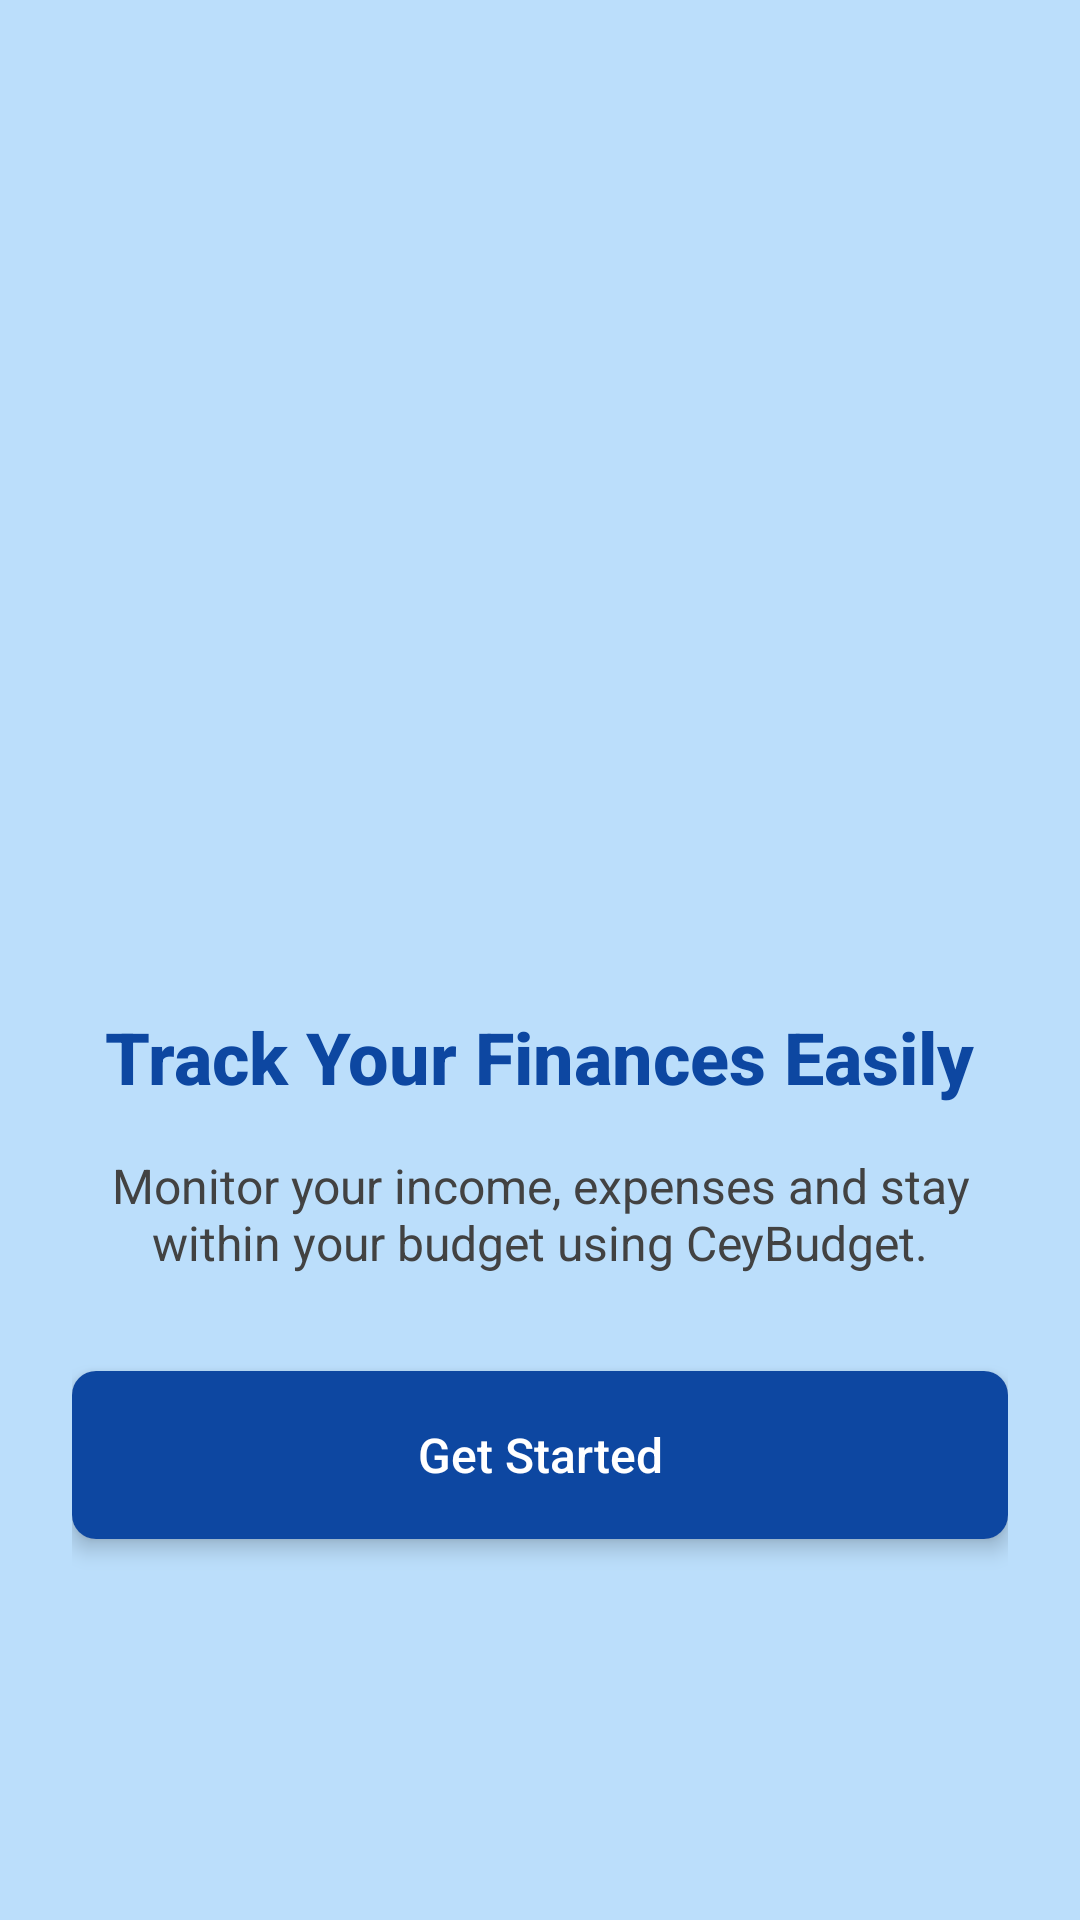

Write the Android layout XML for this screen, with the resource values it uses.
<!-- AndroidManifest.xml: application theme Theme.Lab_Exam_3_Personal_Finance_tracker -->
<!-- res/layout/activity_onboarding1.xml -->
<?xml version="1.0" encoding="utf-8"?>
<ScrollView xmlns:android="http://schemas.android.com/apk/res/android"
    xmlns:app="http://schemas.android.com/apk/res-auto"
    android:layout_width="match_parent"
    android:layout_height="match_parent"
    android:background="@color/lightBlueBackground"
    android:fillViewport="true"
    android:padding="24dp">

    <LinearLayout
        android:layout_width="match_parent"
        android:layout_height="wrap_content"
        android:orientation="vertical"
        android:gravity="center_horizontal"
        android:paddingTop="60dp">

        <ImageView
            android:id="@+id/imgOnboarding"
            android:layout_width="220dp"
            android:layout_height="220dp"
            android:src="@drawable/signup_illustration"
            android:layout_marginBottom="32dp"
            android:contentDescription="Onboarding Illustration" />

        <TextView
            android:layout_width="wrap_content"
            android:layout_height="wrap_content"
            android:text="Track Your Finances Easily"
            android:textSize="24sp"
            android:textStyle="bold"
            android:textColor="@color/colorPrimaryDark"
            android:paddingBottom="16dp"
            android:fontFamily="sans-serif-medium" />

        <TextView
            android:layout_width="match_parent"
            android:layout_height="wrap_content"
            android:text="Monitor your income, expenses and stay within your budget using CeyBudget."
            android:textColor="#424242"
            android:textSize="16sp"
            android:gravity="center"
            android:paddingBottom="32dp"
            android:fontFamily="sans-serif" />

        <androidx.cardview.widget.CardView
            android:layout_width="match_parent"
            android:layout_height="wrap_content"
            app:cardCornerRadius="8dp"
            app:cardElevation="4dp">

            <Button
                android:id="@+id/btnNextOnboarding"
                android:layout_width="match_parent"
                android:layout_height="56dp"
                android:text="Get Started"
                android:textColor="@android:color/white"
                android:textSize="16sp"
                android:textAllCaps="false"
                android:background="@color/colorPrimaryDark" />
        </androidx.cardview.widget.CardView>

    </LinearLayout>
</ScrollView>
<!-- resources referenced by this layout -->
<resources>
  <color name="colorPrimaryDark">#0D47A1</color>
  <color name="lightBlueBackground">#BBDEFB</color>
  <style name="Theme.Lab_Exam_3_Personal_Finance_tracker" parent="Base.Theme.Lab_Exam_3_Personal_Finance_tracker" />
  <style name="Base.Theme.Lab_Exam_3_Personal_Finance_tracker" parent="Theme.Material3.DayNight.NoActionBar">
  
          
          <item name="android:windowDrawsSystemBarBackgrounds">true</item>
          
          <item name="android:statusBarColor">@color/colorPrimaryDark</item>
  
      </style>
</resources>
